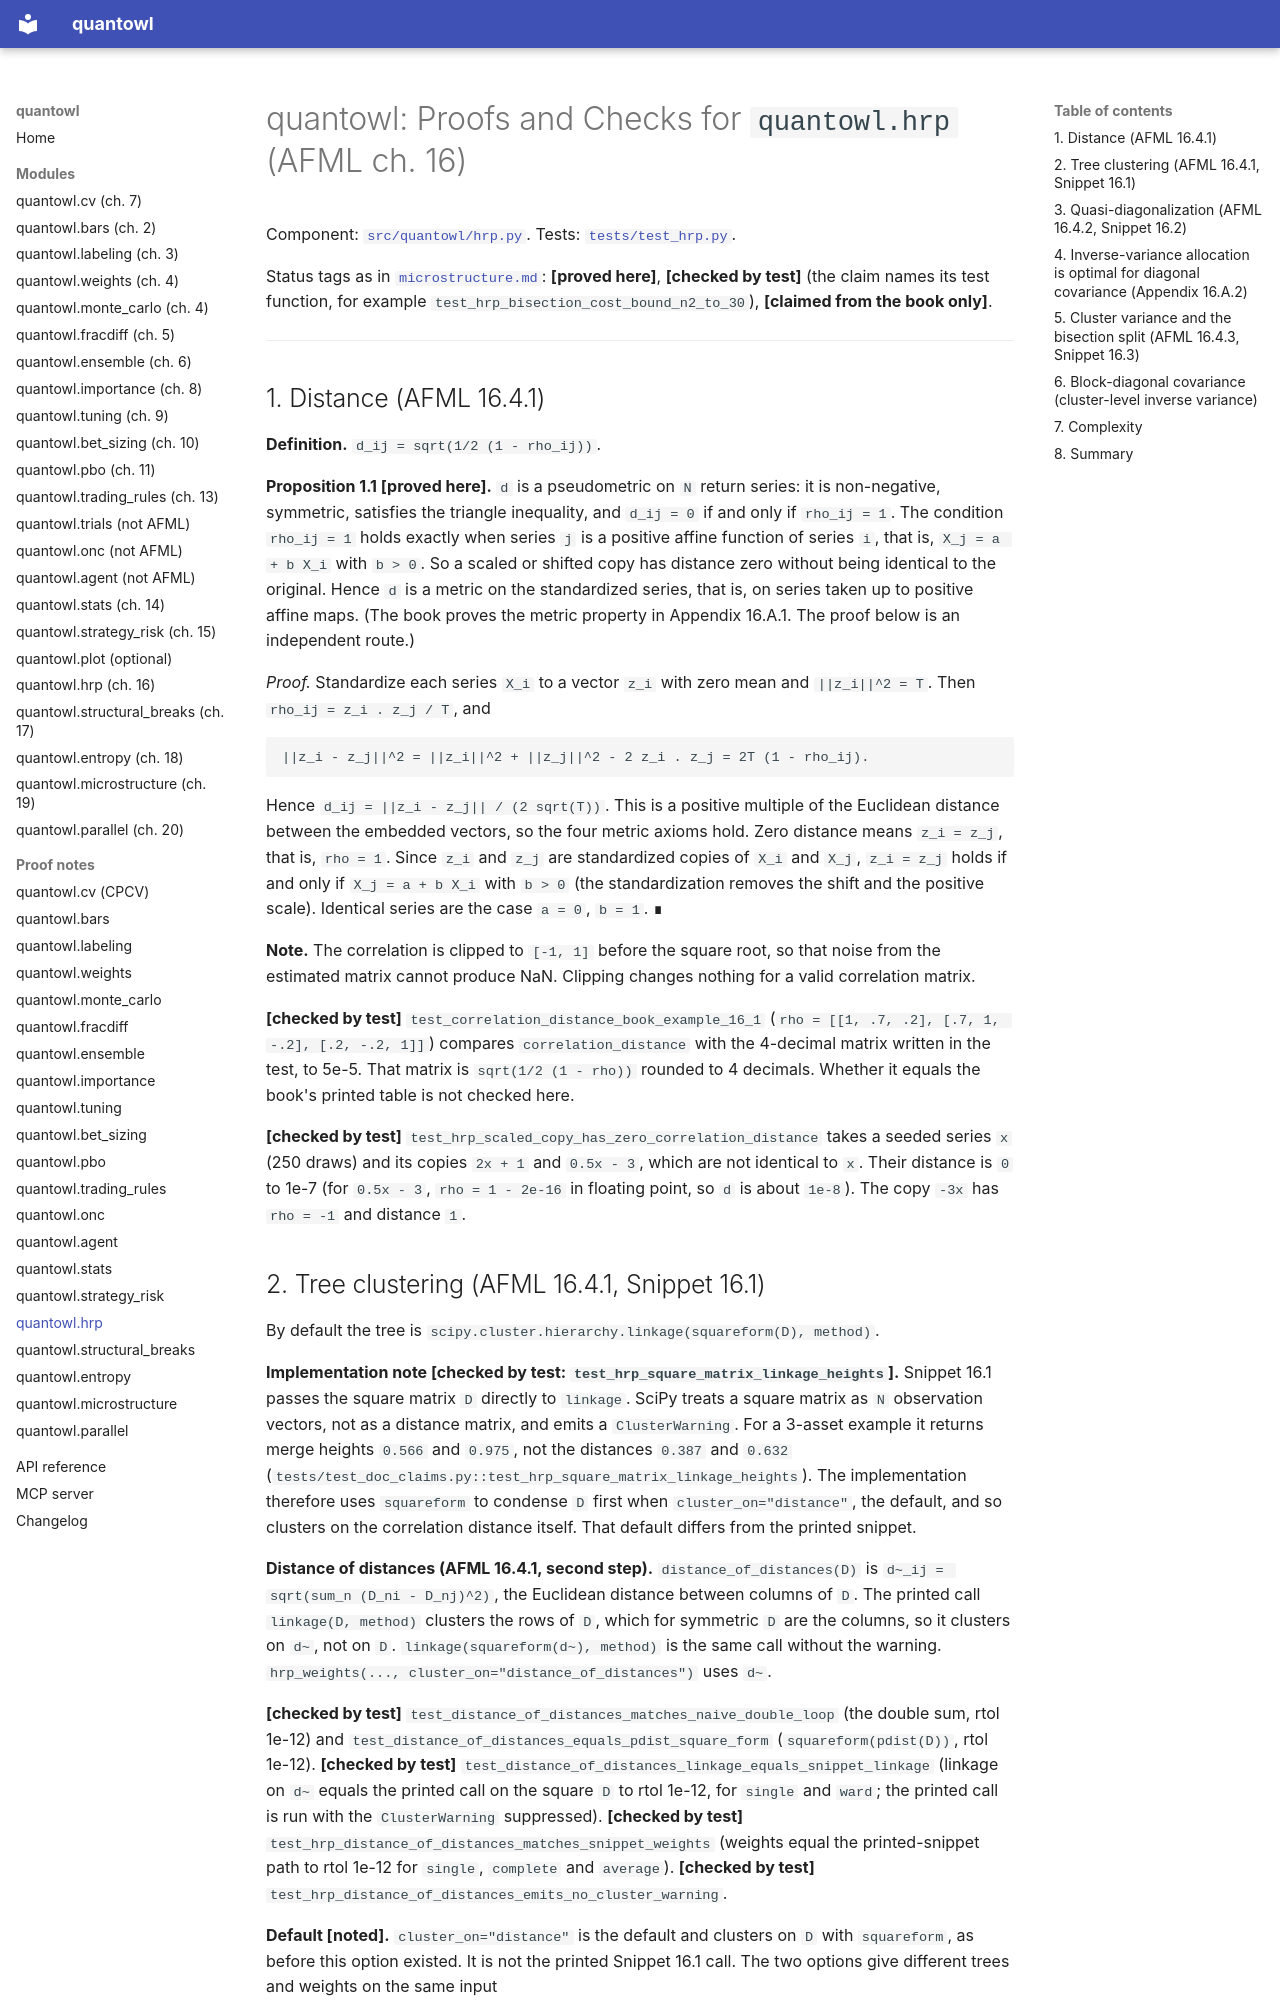

repository: landtml/finlab-ml · page: proofs/hrp/index.html · generator: mkdocs

# quantowl: Proofs and Checks for `quantowl.hrp` (AFML ch. 16)

Component: [`src/quantowl/hrp.py`](https://github.com/landtml/quantowl/blob/main/src/quantowl/hrp.py).
Tests: [`tests/test_hrp.py`](https://github.com/landtml/quantowl/blob/main/tests/test_hrp.py).

Status tags as in [`microstructure.md`](microstructure.md):
**[proved here]**, **[checked by test]** (the claim names its test function, for example `test_hrp_bisection_cost_bound_n2_to_30`), **[claimed from the book only]**.

---

## 1. Distance (AFML 16.4.1)

**Definition.** `d_ij = sqrt(1/2 (1 - rho_ij))`.

**Proposition 1.1 [proved here].** `d` is a pseudometric on `N` return series: it is
non-negative, symmetric, satisfies the triangle inequality, and `d_ij = 0` if and only if
`rho_ij = 1`. The condition `rho_ij = 1` holds exactly when series `j` is a positive affine
function of series `i`, that is, `X_j = a + b X_i` with `b > 0`. So a scaled or shifted copy
has distance zero without being identical to the original. Hence `d` is a metric on the
standardized series, that is, on series taken up to positive affine maps. (The book proves
the metric property in Appendix 16.A.1. The proof below is an independent route.)

*Proof.* Standardize each series `X_i` to a vector `z_i` with zero mean and
`||z_i||^2 = T`. Then `rho_ij = z_i . z_j / T`, and

    ||z_i - z_j||^2 = ||z_i||^2 + ||z_j||^2 - 2 z_i . z_j = 2T (1 - rho_ij).

Hence `d_ij = ||z_i - z_j|| / (2 sqrt(T))`. This is a positive multiple of the
Euclidean distance between the embedded vectors, so the four metric axioms hold.
Zero distance means `z_i = z_j`, that is, `rho = 1`. Since `z_i` and `z_j` are standardized
copies of `X_i` and `X_j`, `z_i = z_j` holds if and only if `X_j = a + b X_i` with `b > 0`
(the standardization removes the shift and the positive scale). Identical series are the
case `a = 0`, `b = 1`. ∎

**Note.** The correlation is clipped to `[-1, 1]` before the square root, so
that noise from the estimated matrix cannot produce NaN. Clipping changes
nothing for a valid correlation matrix.

**[checked by test]** `test_correlation_distance_book_example_16_1` (`rho = [[1, .7, .2], [.7, 1, -.2], [.2, -.2, 1]]`)
compares `correlation_distance` with the 4-decimal matrix written in the test, to 5e-5. That matrix is `sqrt(1/2 (1 - rho))` rounded to 4 decimals. Whether it equals the book's printed table is not checked here.

**[checked by test]** `test_hrp_scaled_copy_has_zero_correlation_distance` takes a seeded series `x` (250 draws) and its copies `2x + 1` and `0.5x - 3`, which are not identical to `x`. Their distance is `0` to 1e-7 (for `0.5x - 3`, `rho = 1 - 2e-16` in floating point, so `d` is about `1e-8`). The copy `-3x` has `rho = -1` and distance `1`.
